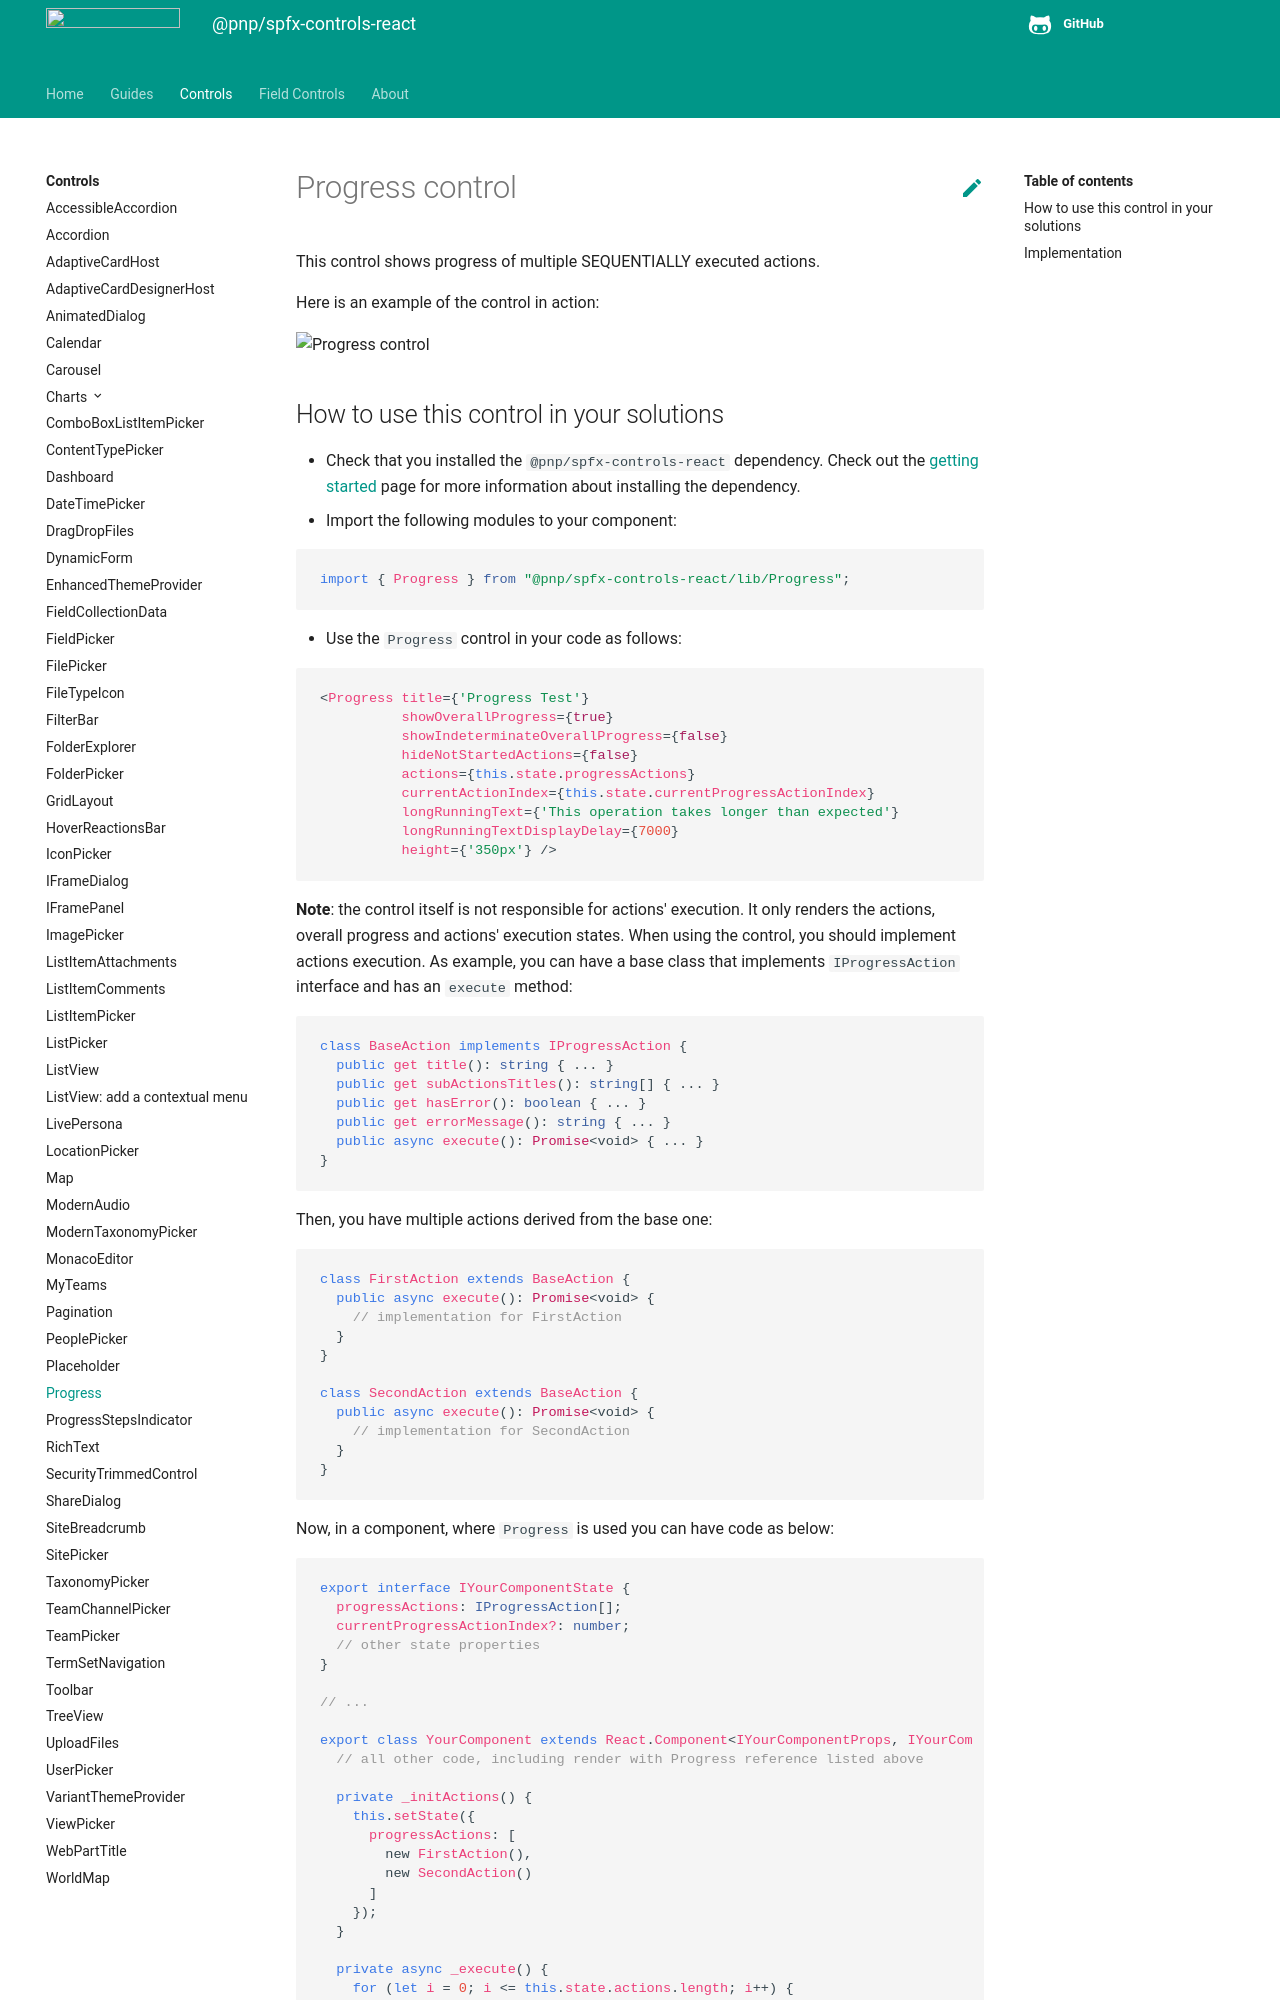

repository: pnp/sp-dev-fx-controls-react · page: controls/Progress/index.html · generator: mkdocs

# Progress control

This control shows progress of multiple SEQUENTIALLY executed actions.

Here is an example of the control in action:

![Progress control](../assets/Progress.png)

## How to use this control in your solutions

- Check that you installed the `@pnp/spfx-controls-react` dependency. Check out the [getting started](../../#getting-started) page for more information about installing the dependency.
- Import the following modules to your component:

```TypeScript
import { Progress } from "@pnp/spfx-controls-react/lib/Progress";
```

- Use the `Progress` control in your code as follows:

```TypeScript
<Progress title={'Progress Test'}
          showOverallProgress={true}
          showIndeterminateOverallProgress={false}
          hideNotStartedActions={false}
          actions={this.state.progressActions}
          currentActionIndex={this.state.currentProgressActionIndex}
          longRunningText={'This operation takes longer than expected'}
          longRunningTextDisplayDelay={7000}
          height={'350px'} />
```

**Note**: the control itself is not responsible for actions' execution. It only renders the actions, overall progress and actions' execution states.
When using the control, you should implement actions execution.
As example, you can have a base class that implements `IProgressAction` interface and has an `execute` method:

```TypeScript
class BaseAction implements IProgressAction {
  public get title(): string { ... }
  public get subActionsTitles(): string[] { ... }
  public get hasError(): boolean { ... }
  public get errorMessage(): string { ... }
  public async execute(): Promise<void> { ... }
}
```

Then, you have multiple actions derived from the base one:

```TypeScript
class FirstAction extends BaseAction {
  public async execute(): Promise<void> { 
    // implementation for FirstAction
  }
}

class SecondAction extends BaseAction {
  public async execute(): Promise<void> {
    // implementation for SecondAction
  }
}
```

Now, in a component, where `Progress` is used you can have code as below:

```TypeScript
export interface IYourComponentState {
  progressActions: IProgressAction[];
  currentProgressActionIndex?: number;
  // other state properties
}

// ...

export class YourComponent extends React.Component<IYourComponentProps, IYourComponentState> {
  // all other code, including render with Progress reference listed above
